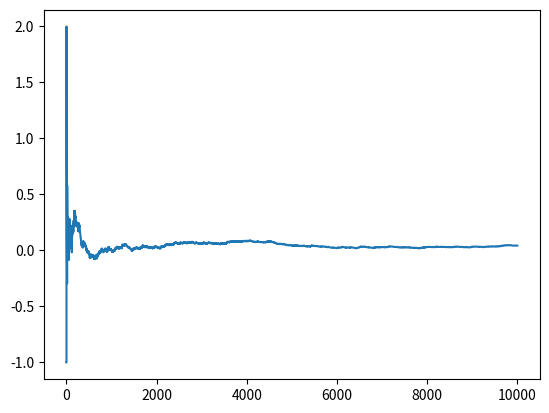

Here is the Python script that generated this plot:
import numpy as np
import matplotlib.pyplot as plt

'''
1 บาท เข้าเกม
โยนลูกเต๋า 3 ลูกพร้อมกัน
แต้มเรียงได้เงิน 6 บาท
แต้มซ้ำ (ตอง) 12 บาท
'''

money = []
countre = 0
countso = 0

for i in range(1, 10000):
    dice = []
    dice.append(np.random.randint(1, 7))
    dice.append(np.random.randint(1, 7))
    dice.append(np.random.randint(1, 7))
    dice.sort()
    if dice[0] == dice[1] and dice[1] == dice[2]:
        countre += 1
    elif dice[0]+1 == dice[1] and dice[1]+1 == dice[2]:
        countso += 1
    else:
        income = 0

    exp = -1 + (countre/i)*12 + (countso/i)*6
    money.append(exp)
print(exp)
plt.plot(money)
plt.show()
